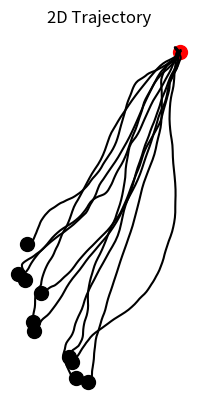

Generate this figure with matplotlib:
'''
Linear Quadratic tracker applied on a via point example

Copyright (c) 2023 Idiap Research Institute <https://www.idiap.ch/>
[redacted]
[redacted]

This file is part of RCFS <https://robotics-codes-from-scratch.github.io/>
License: MIT
'''

import numpy as np
from math import factorial
import matplotlib.pyplot as plt

# Parameters
# ===============================
param = lambda: None # Lazy way to define an empty class in python
param.dt = 1e-2  # Time step length
param.nbPoints = 1 # Number of target point
param.nbDeriv = 2 # Order of the dynamical system
param.nbVarPos = 2 # Number of position variable
param.nbVar = param.nbVarPos * param.nbDeriv + 1 # Dimension of state vector
param.nbData = 100  # Number of datapoints
param.rfactor = 1e-9  # Control weight term

R = np.eye((param.nbData-1) * param.nbVarPos) * param.rfactor  # Control cost matrix
Q = np.zeros((param.nbVar * param.nbData, param.nbVar * param.nbData)) # Task precision for augmented state

via_points = []
via_point_timing = np.linspace(0, param.nbData-1, param.nbPoints+1)

for tv_ in via_point_timing[1:]:
    tv = int(tv_)
    tv_slice = slice(tv*param.nbVar, (tv+1)*param.nbVar)
    X_d_tv = np.concatenate((np.random.uniform(size=param.nbVarPos), np.zeros(param.nbVarPos)))
    via_points.append(X_d_tv[:param.nbVarPos])
    print("via point: ", X_d_tv)
    Q_tv = np.eye(param.nbVar-1)
    if tv < param.nbData-1:
      Q_tv[param.nbVarPos:, param.nbVarPos:] = 1e-6*np.eye(param.nbVarPos) # Don't track velocities on the way
    Q_inv = np.zeros((param.nbVar, param.nbVar))
    Q_inv[:param.nbVar-1, :param.nbVar-1] = np.linalg.inv(Q_tv) + np.outer(X_d_tv, X_d_tv)
    Q_inv[:param.nbVar-1, -1] = X_d_tv
    Q_inv[-1, :param.nbVar-1] = X_d_tv
    Q_inv[-1, -1] = 1
    Q[tv_slice, tv_slice] = np.linalg.inv(Q_inv)


# Dynamical System settings (discrete)
# =====================================
A1d = np.zeros((param.nbDeriv,param.nbDeriv))
B1d = np.zeros((param.nbDeriv,1))

for i in range(param.nbDeriv):
    A1d += np.diag( np.ones(param.nbDeriv-i), i ) * param.dt**i * 1/factorial(i)
    B1d[param.nbDeriv-i-1] = param.dt**(i+1) * 1/factorial(i+1)

A = np.eye(param.nbVar)
A[:param.nbVar-1, :param.nbVar-1] = np.kron(A1d, np.identity(param.nbVarPos))
B = np.zeros((param.nbVar, param.nbVarPos))
B[:param.nbVar-1] = np.kron(B1d, np.identity(param.nbVarPos))

# Build Sx and Su transfer matrices
Su = np.zeros((param.nbVar*param.nbData, param.nbVarPos * (param.nbData-1))) 
Sx = np.kron(np.ones((param.nbData,1)), np.eye(param.nbVar,param.nbVar))

M = B
for i in range(1,param.nbData):
    Sx[i*param.nbVar:param.nbData*param.nbVar,:] = np.dot(Sx[i*param.nbVar:param.nbData*param.nbVar,:], A)
    Su[param.nbVar*i:param.nbVar*i+M.shape[0],0:M.shape[1]] = M
    M = np.hstack((np.dot(A,M),B)) # [0,nb_state_var-1]


# Build recursive least squares solution for the feedback gains, using u_k = - F_k @ x0 = - K_k @ x_k
# =====================================
F = np.linalg.inv(Su.T @ Q @ Su + R) @ Su.T @ Q @ Sx
K = np.zeros((param.nbData-1, param.nbVarPos, param.nbVar))
P = np.eye(param.nbVar)
K[0] = F[:param.nbVarPos]
for k in range(1, param.nbData-1):
  k_slice = slice(k*param.nbVarPos, (k+1)*param.nbVarPos)
  P = P @ np.linalg.inv(A - B @ K[k-1])
  K[k] = F[k_slice] @ P


# Multiple reproductions from different initial positions with perturbation
# =====================================
num_repro = 10

x = np.zeros((param.nbVar, num_repro))
x[:param.nbVarPos, :] = np.random.normal(0, 1e-1, (param.nbVarPos, num_repro))
x[-1,:] = np.ones(num_repro)

X_batch = []
X_batch.append(x[:-1,:].copy())

for k in range(param.nbData-1):
  u = - K[k] @ x
  x = A @ x + B @ (u + np.random.normal(0, 1e+1, (param.nbVarPos, num_repro)))
  X_batch.append(x[:-1,:].copy())
  
X_traj = np.array(X_batch)

# Plotting
# =========
plt.figure()
plt.title("2D Trajectory")
plt.scatter(X_traj[0,0], X_traj[0,1], c='black', s=100)
plt.plot(X_traj[:,0], X_traj[:,1], c='black')
for p in via_points:
  plt.scatter(p[0], p[1], c='red', s=100)  
plt.axis("off")
plt.gca().set_aspect('equal', adjustable='box')

plt.show()
